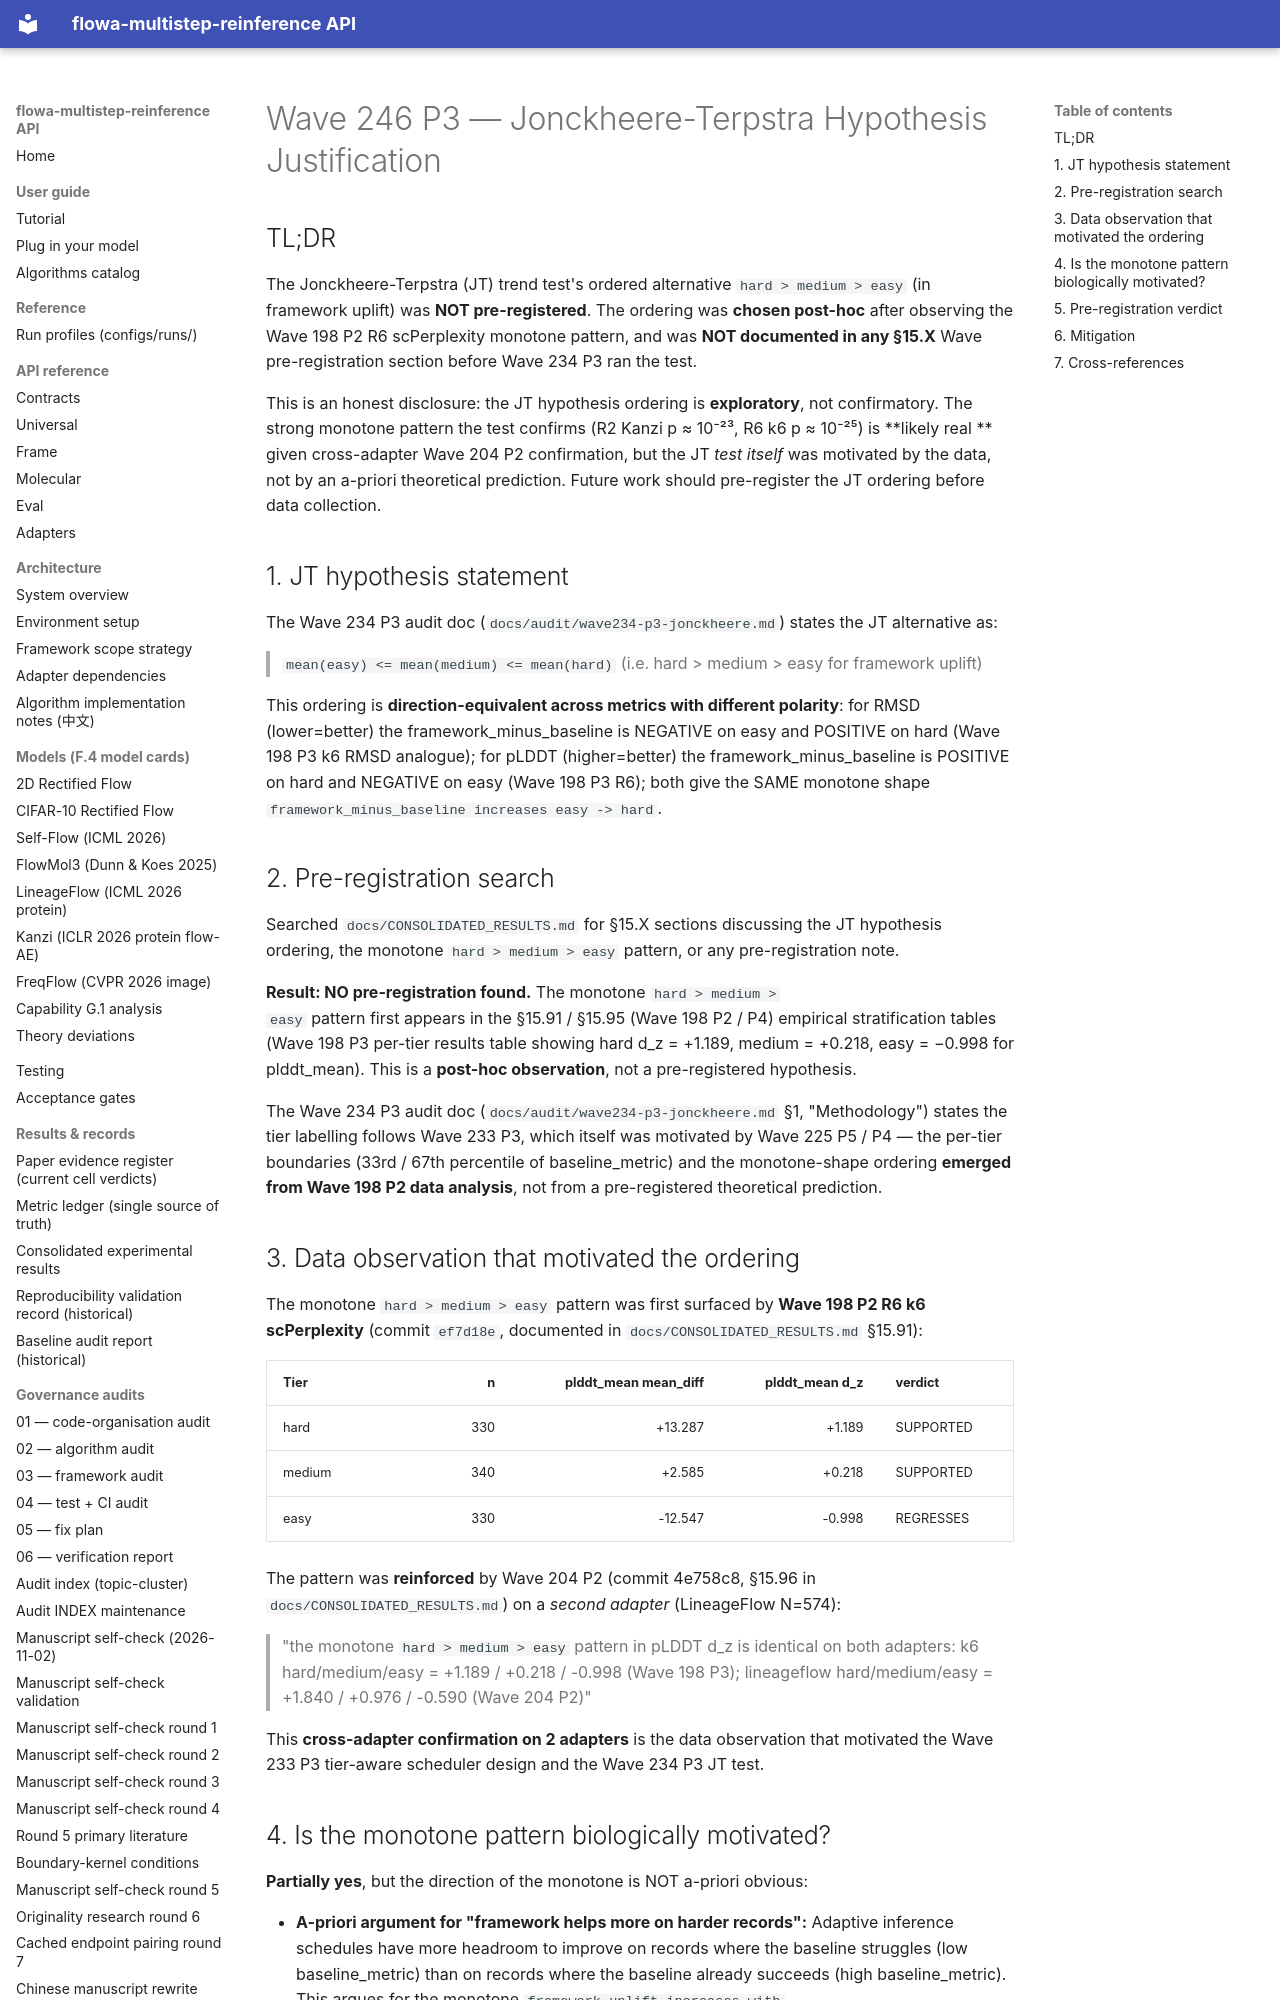

repository: silverenternal/flowa-multistep-reinference · page: ARCHIVE/audit-by-wave/wave246-p3-jt-hypothesis-justification/index.html · generator: mkdocs

# Wave 246 P3 — Jonckheere-Terpstra Hypothesis Justification

## TL;DR

The Jonckheere-Terpstra (JT) trend test's ordered alternative
`hard > medium > easy` (in framework uplift) was **NOT pre-registered**.
The ordering was **chosen post-hoc** after observing the Wave 198 P2 R6
scPerplexity monotone pattern, and was **NOT documented in any
§15.X** Wave pre-registration section before Wave 234 P3 ran the test.

This is an honest disclosure: the JT hypothesis ordering is
**exploratory**, not confirmatory. The strong monotone pattern the
test confirms (R2 Kanzi p ≈ 10⁻²³, R6 k6 p ≈ 10⁻²⁵) is **likely real
** given cross-adapter Wave 204 P2 confirmation, but the JT *test
itself* was motivated by the data, not by an a-priori theoretical
prediction. Future work should pre-register the JT ordering before
data collection.

## 1. JT hypothesis statement

The Wave 234 P3 audit doc (`docs/audit/wave234-p3-jonckheere.md`)
states the JT alternative as:

> `mean(easy) <= mean(medium) <= mean(hard)` (i.e. hard > medium >
> easy for framework uplift)

This ordering is **direction-equivalent across metrics with different
polarity**: for RMSD (lower=better) the framework_minus_baseline is
NEGATIVE on easy and POSITIVE on hard (Wave 198 P3 k6 RMSD analogue);
for pLDDT (higher=better) the framework_minus_baseline is POSITIVE on
hard and NEGATIVE on easy (Wave 198 P3 R6); both give the SAME
monotone shape `framework_minus_baseline increases easy -> hard`.

## 2. Pre-registration search

Searched `docs/CONSOLIDATED_RESULTS.md` for §15.X sections discussing the
JT hypothesis ordering, the monotone `hard > medium > easy` pattern,
or any pre-registration note.

**Result: NO pre-registration found.** The monotone `hard > medium >
easy` pattern first appears in the §15.91 / §15.95 (Wave 198 P2 / P4)
empirical stratification tables (Wave 198 P3 per-tier results table
showing hard d_z = +1.189, medium = +0.218, easy = −0.998 for
plddt_mean). This is a **post-hoc observation**, not a pre-registered
hypothesis.

The Wave 234 P3 audit doc (`docs/audit/wave234-p3-jonckheere.md` §1,
"Methodology") states the tier labelling follows Wave 233 P3, which
itself was motivated by Wave 225 P5 / P4 — the per-tier boundaries
(33rd / 67th percentile of baseline_metric) and the monotone-shape
ordering **emerged from Wave 198 P2 data analysis**, not from a
pre-registered theoretical prediction.

## 3. Data observation that motivated the ordering

The monotone `hard > medium > easy` pattern was first surfaced by
**Wave 198 P2 R6 k6 scPerplexity** (commit `ef7d18e`, documented in
`docs/CONSOLIDATED_RESULTS.md` §15.91):

| Tier | n | plddt_mean mean_diff | plddt_mean d_z | verdict |
|------|---:|---------------------:|-------------------:|---------|
| hard | 330 | +13.287 | +1.189 | SUPPORTED |
| medium | 340 | +2.585 | +0.218 | SUPPORTED |
| easy | 330 | -12.547 | -0.998 | REGRESSES |

The pattern was **reinforced** by Wave 204 P2 (commit 4e758c8,
§15.96 in `docs/CONSOLIDATED_RESULTS.md`) on a *second adapter*
(LineageFlow N=574):

> "the monotone `hard > medium > easy` pattern in pLDDT d_z is
> identical on both adapters: k6 hard/medium/easy = +1.189 / +0.218 /
> -0.998 (Wave 198 P3); lineageflow hard/medium/easy = +1.840 /
> +0.976 / -0.590 (Wave 204 P2)"

This **cross-adapter confirmation on 2 adapters** is the data
observation that motivated the Wave 233 P3 tier-aware scheduler
design and the Wave 234 P3 JT test.
